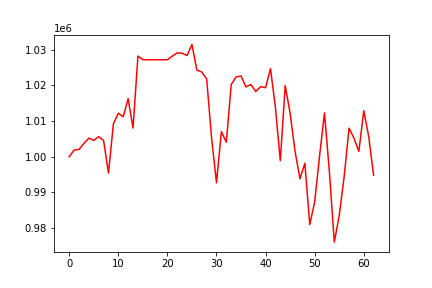

Data behind this chart, as committed beside it:
, 0
0, 1000000
1, 1001865
2, 1002056
3, 1003720
4, 1005208
5, 1004572
6, 1005635
7, 1004541
8, 995432
9, 1009192
10, 1012191
11, 1011184
12, 1016256
13, 1008043
14, 1028188
15, 1027160
16, 1027160
17, 1027160
18, 1027160
19, 1027160
20, 1027160
21, 1028175
22, 1029063
23, 1028990
24, 1028331
25, 1031440
26, 1024265
27, 1023739
28, 1021778
29, 1005256
30, 992730
31, 1007047
32, 1004041
33, 1020229
34, 1022357
35, 1022608
36, 1019542
37, 1020218
38, 1018260
39, 1019612
40, 1019334
41, 1024680
42, 1013837
43, 998892
44, 1019937
45, 1012168
46, 1001560
47, 993831
48, 998171
49, 981028
50, 987333
51, 1000262
52, 1012259
53, 995741
54, 976098
55, 983514
56, 994286
57, 1007999
58, 1005233
59, 1001504
... 3 more rows
